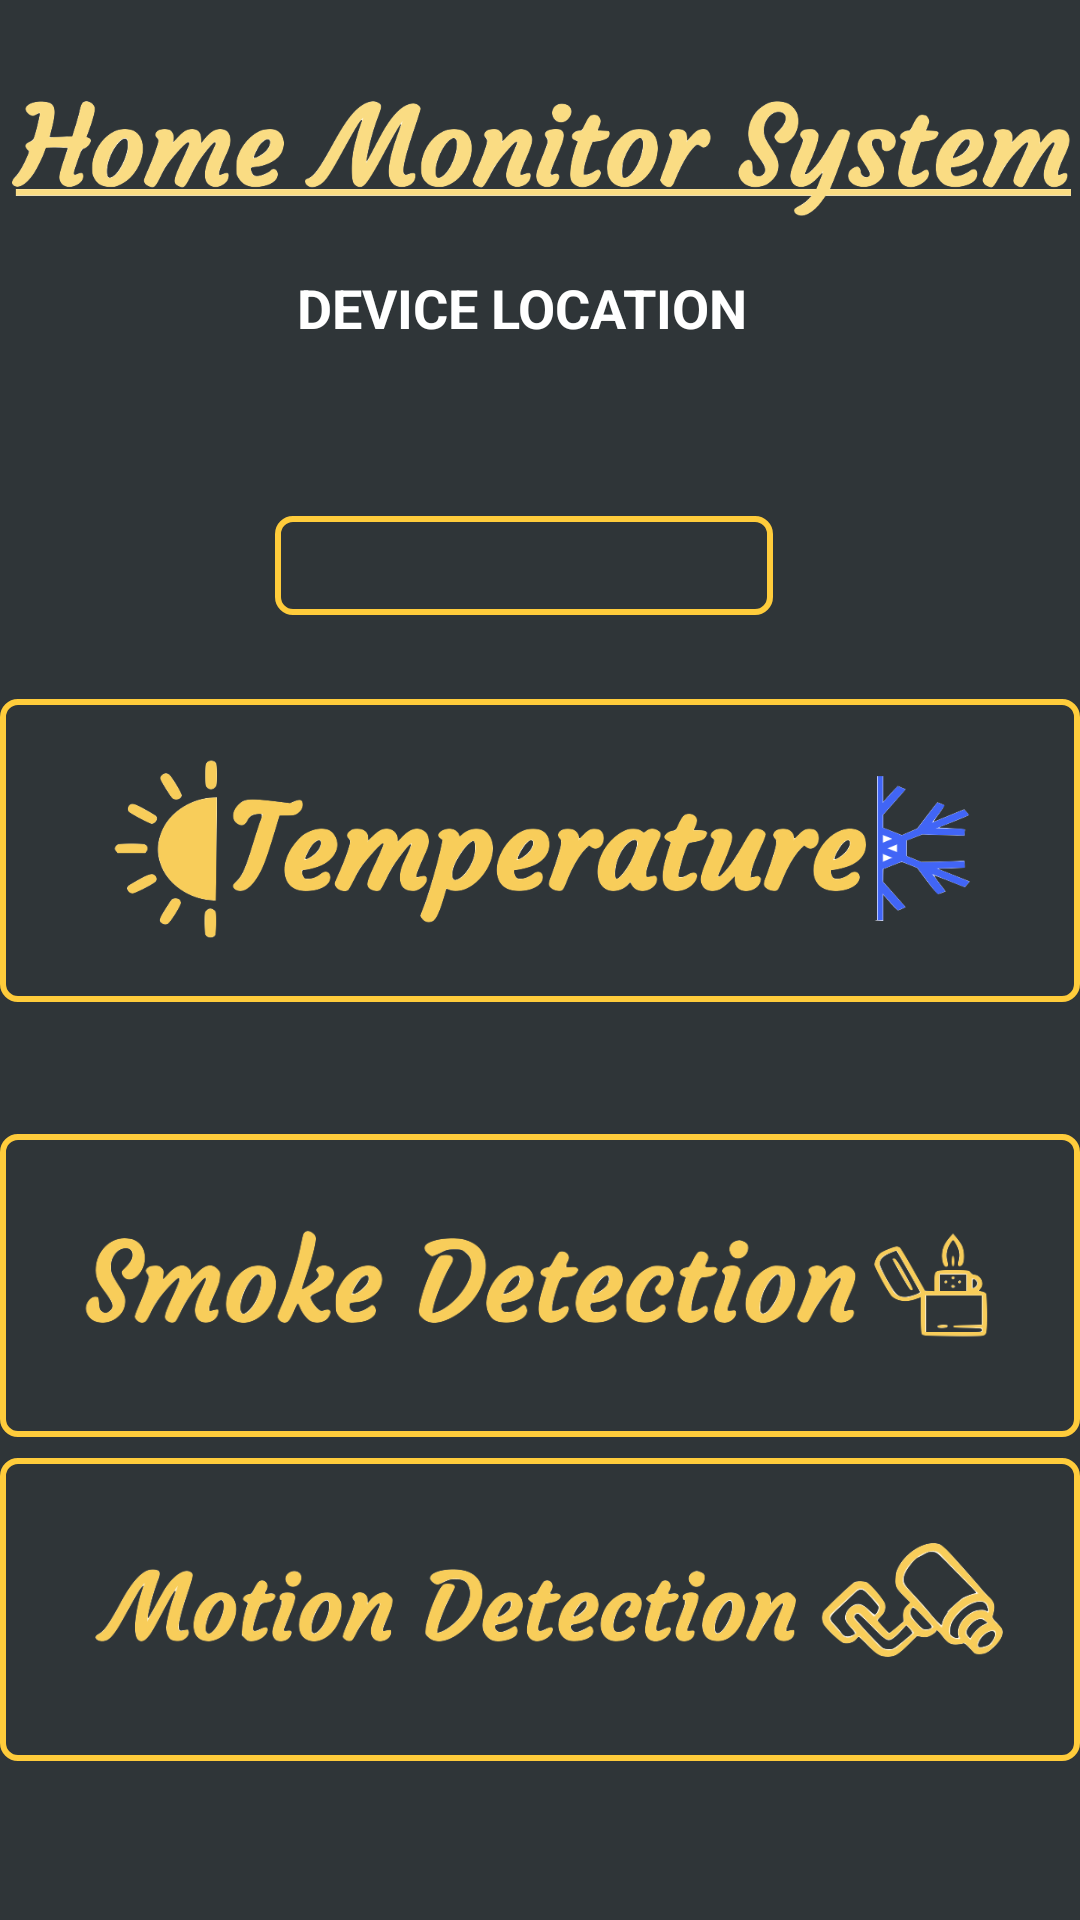

Here is an Android app screen rendered from its layout file. Give the layout XML and the strings, colors and styles it references.
<!-- AndroidManifest.xml: application theme AppTheme -->
<!-- res/layout/content_home_screen.xml -->
<?xml version="1.0" encoding="utf-8"?>
<androidx.constraintlayout.widget.ConstraintLayout xmlns:android="http://schemas.android.com/apk/res/android"
    xmlns:app="http://schemas.android.com/apk/res-auto"
    xmlns:tools="http://schemas.android.com/tools"
    android:layout_width="match_parent"
    android:layout_height="match_parent"
    android:background="@color/background"
    app:layout_behavior="@string/appbar_scrolling_view_behavior"
    tools:context=".HomeScreen"
    tools:showIn="@layout/activity_home_screen">


    <ImageButton
        android:id="@+id/SmokeButton"
        android:layout_width="360dp"
        android:layout_height="101dp"
        android:layout_marginTop="44dp"
        android:background="@drawable/roundedbutton"
        android:padding="20dp"
        android:scaleType="fitCenter"
        android:src="@drawable/smokeimg"
        app:layout_constraintEnd_toEndOf="parent"
        app:layout_constraintHorizontal_bias="0.456"
        app:layout_constraintStart_toStartOf="parent"
        app:layout_constraintTop_toBottomOf="@+id/TemperatureButton" />

    <ImageButton
        android:id="@+id/TemperatureButton"
        android:layout_width="360dp"
        android:layout_height="101dp"
        android:adjustViewBounds="true"
        android:background="@drawable/roundedbutton"
        android:padding="20dp"
        android:scaleType="fitCenter"
        android:src="@drawable/temperature"
        app:layout_constraintBottom_toBottomOf="parent"
        app:layout_constraintEnd_toEndOf="parent"
        app:layout_constraintHorizontal_bias="0.454"
        app:layout_constraintStart_toStartOf="parent"
        app:layout_constraintTop_toBottomOf="@+id/spinner"
        app:layout_constraintVertical_bias="0.084" />

    <ImageButton
        android:id="@+id/MotionButton"
        android:layout_width="360dp"
        android:layout_height="101dp"
        android:layout_marginBottom="8dp"
        android:background="@drawable/roundedbutton"
        android:padding="20dp"
        android:scaleType="fitCenter"
        android:src="@drawable/motionimg"
        app:layout_constraintBottom_toBottomOf="parent"
        app:layout_constraintEnd_toEndOf="parent"
        app:layout_constraintHorizontal_bias="0.456"
        app:layout_constraintStart_toStartOf="parent"
        app:layout_constraintTop_toBottomOf="@+id/SmokeButton"
        app:layout_constraintVertical_bias="0.135" />

    <Spinner
        android:id="@+id/spinner"
        android:layout_width="166dp"
        android:layout_height="33dp"
        android:layout_marginTop="172dp"
        android:background="@drawable/roundedbutton"
        app:layout_constraintEnd_toEndOf="parent"
        app:layout_constraintHorizontal_bias="0.473"
        app:layout_constraintStart_toStartOf="parent"
        app:layout_constraintTop_toTopOf="parent" />

    <TextView
        android:id="@+id/textView4"
        android:layout_width="169dp"
        android:layout_height="26dp"
        android:text="Device Location"
        android:textAlignment="center"
        android:textAllCaps="true"
        android:textColor="@color/white"
        android:textSize="18sp"
        android:textStyle="bold"
        app:layout_constraintBottom_toBottomOf="parent"
        app:layout_constraintEnd_toEndOf="parent"
        app:layout_constraintHorizontal_bias="0.469"
        app:layout_constraintStart_toStartOf="parent"
        app:layout_constraintTop_toTopOf="parent"
        app:layout_constraintVertical_bias="0.147" />

    <ImageView
        android:id="@+id/imageView5"
        android:layout_width="wrap_content"
        android:layout_height="100dp"
        app:layout_constraintBottom_toBottomOf="parent"
        app:layout_constraintEnd_toEndOf="parent"
        app:layout_constraintHorizontal_bias="0.0"
        app:layout_constraintStart_toStartOf="parent"
        app:layout_constraintTop_toTopOf="parent"
        app:layout_constraintVertical_bias="0.0"
        app:srcCompat="@drawable/homemonitorimg" />


</androidx.constraintlayout.widget.ConstraintLayout>
<!-- res/layout/activity_home_screen.xml (included above) -->
<?xml version="1.0" encoding="utf-8"?>
<androidx.coordinatorlayout.widget.CoordinatorLayout xmlns:android="http://schemas.android.com/apk/res/android"
    xmlns:app="http://schemas.android.com/apk/res-auto"
    xmlns:tools="http://schemas.android.com/tools"
    android:layout_width="match_parent"
    android:layout_height="match_parent"
    tools:context=".HomeScreen"
    android:background="@drawable/blue_gradient_background">

    <com.google.android.material.appbar.AppBarLayout
        android:layout_width="match_parent"
        android:layout_height="wrap_content"
        android:theme="@style/AppTheme.AppBarOverlay">



    </com.google.android.material.appbar.AppBarLayout>

    <include layout="@layout/content_home_screen" />

    <com.google.android.material.floatingactionbutton.FloatingActionButton
        android:id="@+id/HomeScreenButton"
        android:layout_width="wrap_content"
        android:layout_height="wrap_content"
        android:layout_gravity="bottom|start"
        android:layout_margin="@dimen/fab_margin"
        android:backgroundTint="#ffcc3b"
        app:srcCompat="@drawable/ic_home_black_24dp" />

    <com.google.android.material.floatingactionbutton.FloatingActionButton
        android:id="@+id/SettingsScreenButton"
        android:layout_width="wrap_content"
        android:layout_height="wrap_content"
        android:layout_gravity="bottom|end"
        android:layout_margin="@dimen/fab_margin"
        android:backgroundTint="#ffcc3b"
        app:srcCompat="@drawable/ic_settings_black_24dp" />

</androidx.coordinatorlayout.widget.CoordinatorLayout>
<!-- resources referenced by this layout -->
<resources>
  <color name="background">#2F3538</color>
  <color name="white">#ffffff</color>
  <!-- drawable homemonitorimg: png bitmap (drawable-v24, 67064 bytes) -->
  <!-- drawable motionimg: png bitmap (drawable-v24, 59684 bytes) -->
  <!-- drawable roundedbutton (drawable) -->
  <?xml version="1.0" encoding="utf-8"?>
  <shape xmlns:android="http://schemas.android.com/apk/res/android"
      android:shape="rectangle">
  
  
      <stroke android:color="#FFCC3B" android:width ="2dp"/>
      <corners android:radius="5dp"/>
  </shape>
  <!-- drawable smokeimg: png bitmap (drawable-v24, 49580 bytes) -->
  <!-- drawable temperature: png bitmap (drawable-v24, 59567 bytes) -->
  <style name="AppTheme.AppBarOverlay" parent="ThemeOverlay.AppCompat.Dark.ActionBar" />
  <style name="AppTheme" parent="Theme.AppCompat.Light.NoActionBar">
          
          <item name="colorPrimary">@color/colorPrimary</item>
          <item name="colorPrimaryDark">@color/colorPrimaryDark</item>
          <item name="colorAccent">@color/colorAccent</item>
      </style>
  <color name="colorPrimary">#008577</color>
  <color name="colorPrimaryDark">#FFBA4F</color>
  <color name="colorAccent">#D81B60</color>
</resources>
